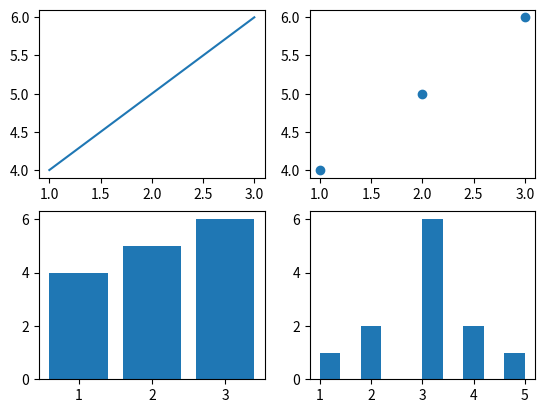

Write Python code to recreate this figure.
import matplotlib.pyplot as plt
 
# Create a 2x2 grid of subplots
fig, axs = plt.subplots(2, 2)
 
# Now axs is a 2D array of Axes objects
axs[0, 0].plot([1, 2, 3], [4, 5, 6])
axs[0, 1].scatter([1, 2, 3], [4, 5, 6])
axs[1, 0].bar([1, 2, 3], [4, 5, 6])
axs[1, 1].hist([1, 2, 2, 3, 3, 3, 3, 3, 3, 4, 4, 5])
 
plt.show()